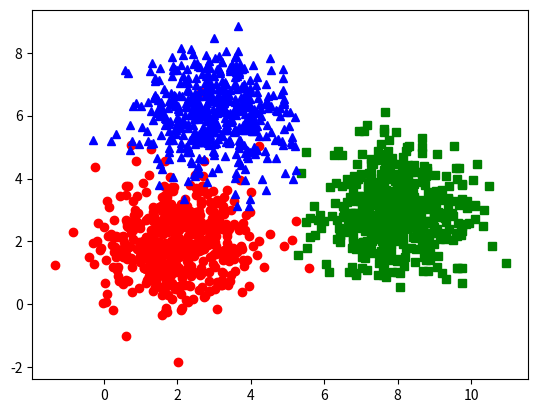

Reproduce this figure in Python.
import numpy as np
import matplotlib.pyplot as plt


means = [[2, 2], [8, 3], [3, 6]]
cov = [[1, 0], [0, 1]]
N = 500
X0 = np.random.multivariate_normal(means[0], cov, N)
X1 = np.random.multivariate_normal(means[1], cov, N)
X2 = np.random.multivariate_normal(means[2], cov, N)

# each column is a datapoint
X = np.concatenate((X0, X1, X2), axis = 0).T
# extended data
X = np.concatenate((np.ones((1, 3*N)), X), axis = 0)
C = 3
plt.plot(X0[:,0],X0[:,1],'ro')
plt.plot(X1[:,0],X1[:,1],'gs')
plt.plot(X2[:,0],X2[:,1],'b^')
plt.show()

Y = np.asarray([0]*N + [1]*N + [2]*N).T

def loss(W,X,Y):
    pass

def sgd(W,X,Y,lr=0.001):
    pass

def predict(W,X):
    return W.T@X

def predict_classes(W,X):
    return np.argmax(predict(W,X))
